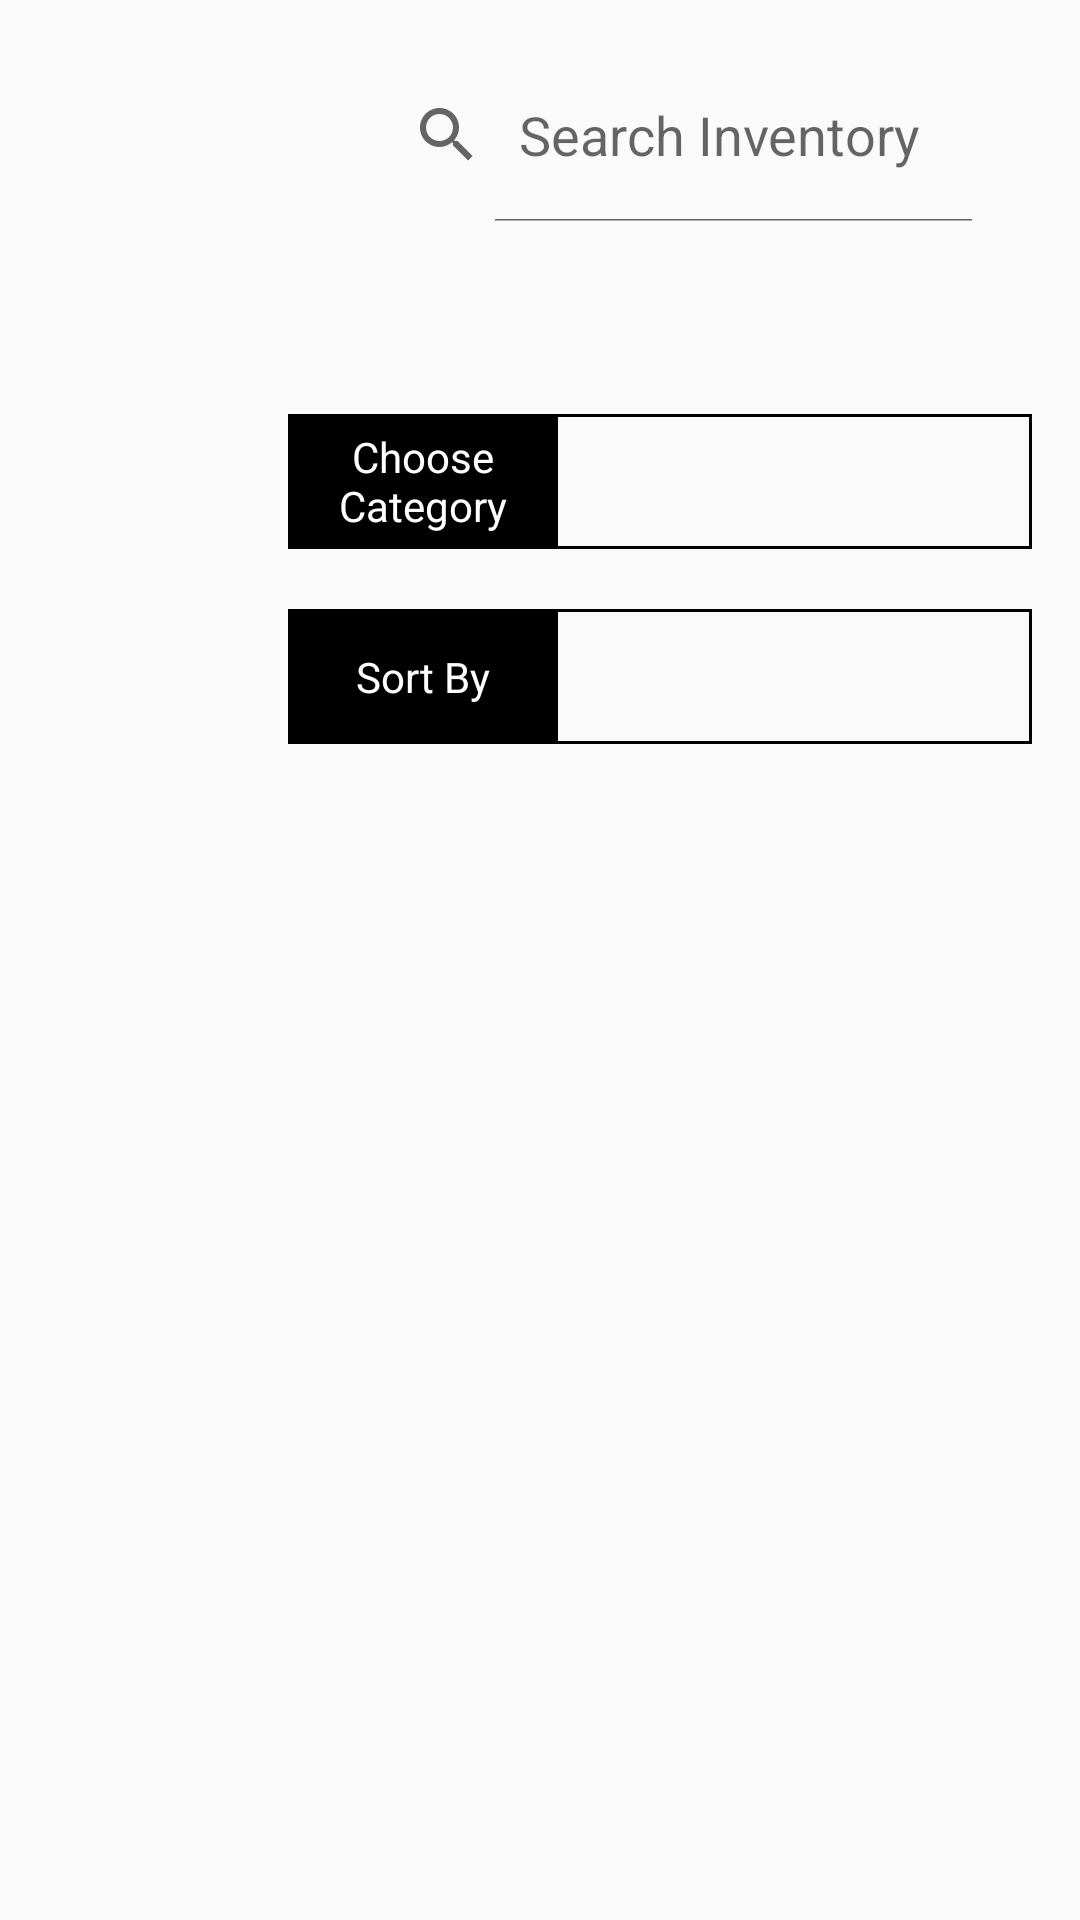

The Android layout XML behind this screen, and the referenced resources:
<!-- AndroidManifest.xml: application theme Theme.AppCompat.DayNight.NoActionBar -->
<!-- res/layout/activity_manager_view_inventory.xml -->
<?xml version="1.0" encoding="utf-8"?>
<androidx.constraintlayout.widget.ConstraintLayout xmlns:android="http://schemas.android.com/apk/res/android"
    xmlns:app="http://schemas.android.com/apk/res-auto"
    xmlns:tools="http://schemas.android.com/tools"
    android:layout_width="match_parent"
    android:layout_height="match_parent"
    android:orientation="vertical"
    android:layout_gravity="center"
    tools:context=".ManagerViewInventory">

    <ImageView
        android:id="@+id/img_add_inventory"
        android:layout_width="59dp"
        android:layout_height="59dp"
        android:layout_alignParentLeft="true"
        android:layout_marginStart="19dp"
        android:layout_marginTop="96dp"
        android:clickable="true"
        android:src="@drawable/ic_baseline_add_circle_outline_24"
        app:layout_constraintStart_toStartOf="parent"
        app:layout_constraintTop_toBottomOf="@+id/img_back_view_inventory"></ImageView>

    <Spinner
        android:id="@+id/spin_man_sort_inventory"
        android:layout_width="208dp"
        android:layout_height="45dp"
        android:layout_marginTop="20dp"
        android:layout_marginEnd="16dp"
        android:background="@drawable/my_border"
        android:ems="10"
        android:inputType="textPersonName"
        android:text="Quantity Demand"
        android:textAlignment="center"
        app:layout_constraintEnd_toEndOf="parent"
        app:layout_constraintTop_toBottomOf="@+id/spin_man_view_inv_category" />

    <TextView
        android:id="@+id/textView4"
        android:layout_width="90dp"
        android:layout_height="45dp"
        android:layout_marginStart="96dp"
        android:layout_marginTop="20dp"
        android:background="@color/black"
        android:backgroundTint="@color/black"
        android:gravity="center"
        android:text="Sort By"
        android:textAlignment="center"
        android:textColor="@android:color/white"
        app:layout_constraintStart_toStartOf="parent"
        app:layout_constraintTop_toBottomOf="@+id/textView2" />

    <ImageView
        android:id="@+id/img_back_view_inventory"
        android:layout_width="50dp"
        android:layout_height="50dp"
        android:layout_alignParentLeft="true"
        android:layout_marginStart="24dp"
        android:layout_marginTop="24dp"
        android:clickable="true"
        android:src="@drawable/back_img"
        app:layout_constraintStart_toStartOf="parent"
        app:layout_constraintTop_toTopOf="parent"></ImageView>

    <SearchView
        android:id="@+id/srch_inventory"
        android:layout_height="58dp"
        android:layout_width="wrap_content"
        android:maxWidth="215dp"
        android:layout_marginTop="16dp"
        android:layout_marginEnd="28dp"
        android:ems="10"
        android:iconifiedByDefault="false"
        android:queryHint="Search Inventory"
        android:textAlignment="center"
        app:layout_constraintEnd_toEndOf="parent"
        app:layout_constraintTop_toTopOf="parent" />

    <Spinner
        android:id="@+id/spin_man_view_inv_category"
        android:layout_width="208dp"
        android:layout_height="45dp"
        android:layout_marginTop="64dp"
        android:layout_marginEnd="16dp"
        android:background="@drawable/my_border"
        android:ems="10"
        android:inputType="textPersonName"
        android:text="Category"
        android:textAlignment="center"
        app:layout_constraintEnd_toEndOf="parent"
        app:layout_constraintTop_toBottomOf="@+id/srch_inventory" />

    <TextView
        android:id="@+id/textView2"
        android:layout_width="90dp"
        android:layout_height="45dp"
        android:layout_marginStart="96dp"
        android:layout_marginTop="64dp"
        android:background="@color/black"
        android:backgroundTint="@color/black"
        android:gravity="center"
        android:text="Choose Category"
        android:textAlignment="center"
        android:textColor="@android:color/white"
        app:layout_constraintStart_toStartOf="parent"
        app:layout_constraintTop_toBottomOf="@+id/srch_inventory" />

    <ListView
        android:id="@+id/list_inventory"
        android:layout_width="412dp"
        android:layout_height="464dp"
        android:layout_marginTop="16dp"
        app:layout_constraintEnd_toEndOf="parent"
        app:layout_constraintHorizontal_bias="0.545"
        app:layout_constraintStart_toStartOf="parent"
        app:layout_constraintTop_toBottomOf="@+id/spin_man_sort_inventory" />

</androidx.constraintlayout.widget.ConstraintLayout>
<!-- resources referenced by this layout -->
<resources>
  <color name="black">#FF000000</color>
  <!-- drawable my_border (drawable) -->
  <?xml version="1.0" encoding="utf-8"?>
  <shape xmlns:android="http://schemas.android.com/apk/res/android"
      android:shape="rectangle" >
  
      
      <stroke
          android:width="1dp"
          android:color="@color/border_color" >
      </stroke>
  
  </shape>
  <color name="border_color">#FF000000</color>
</resources>
